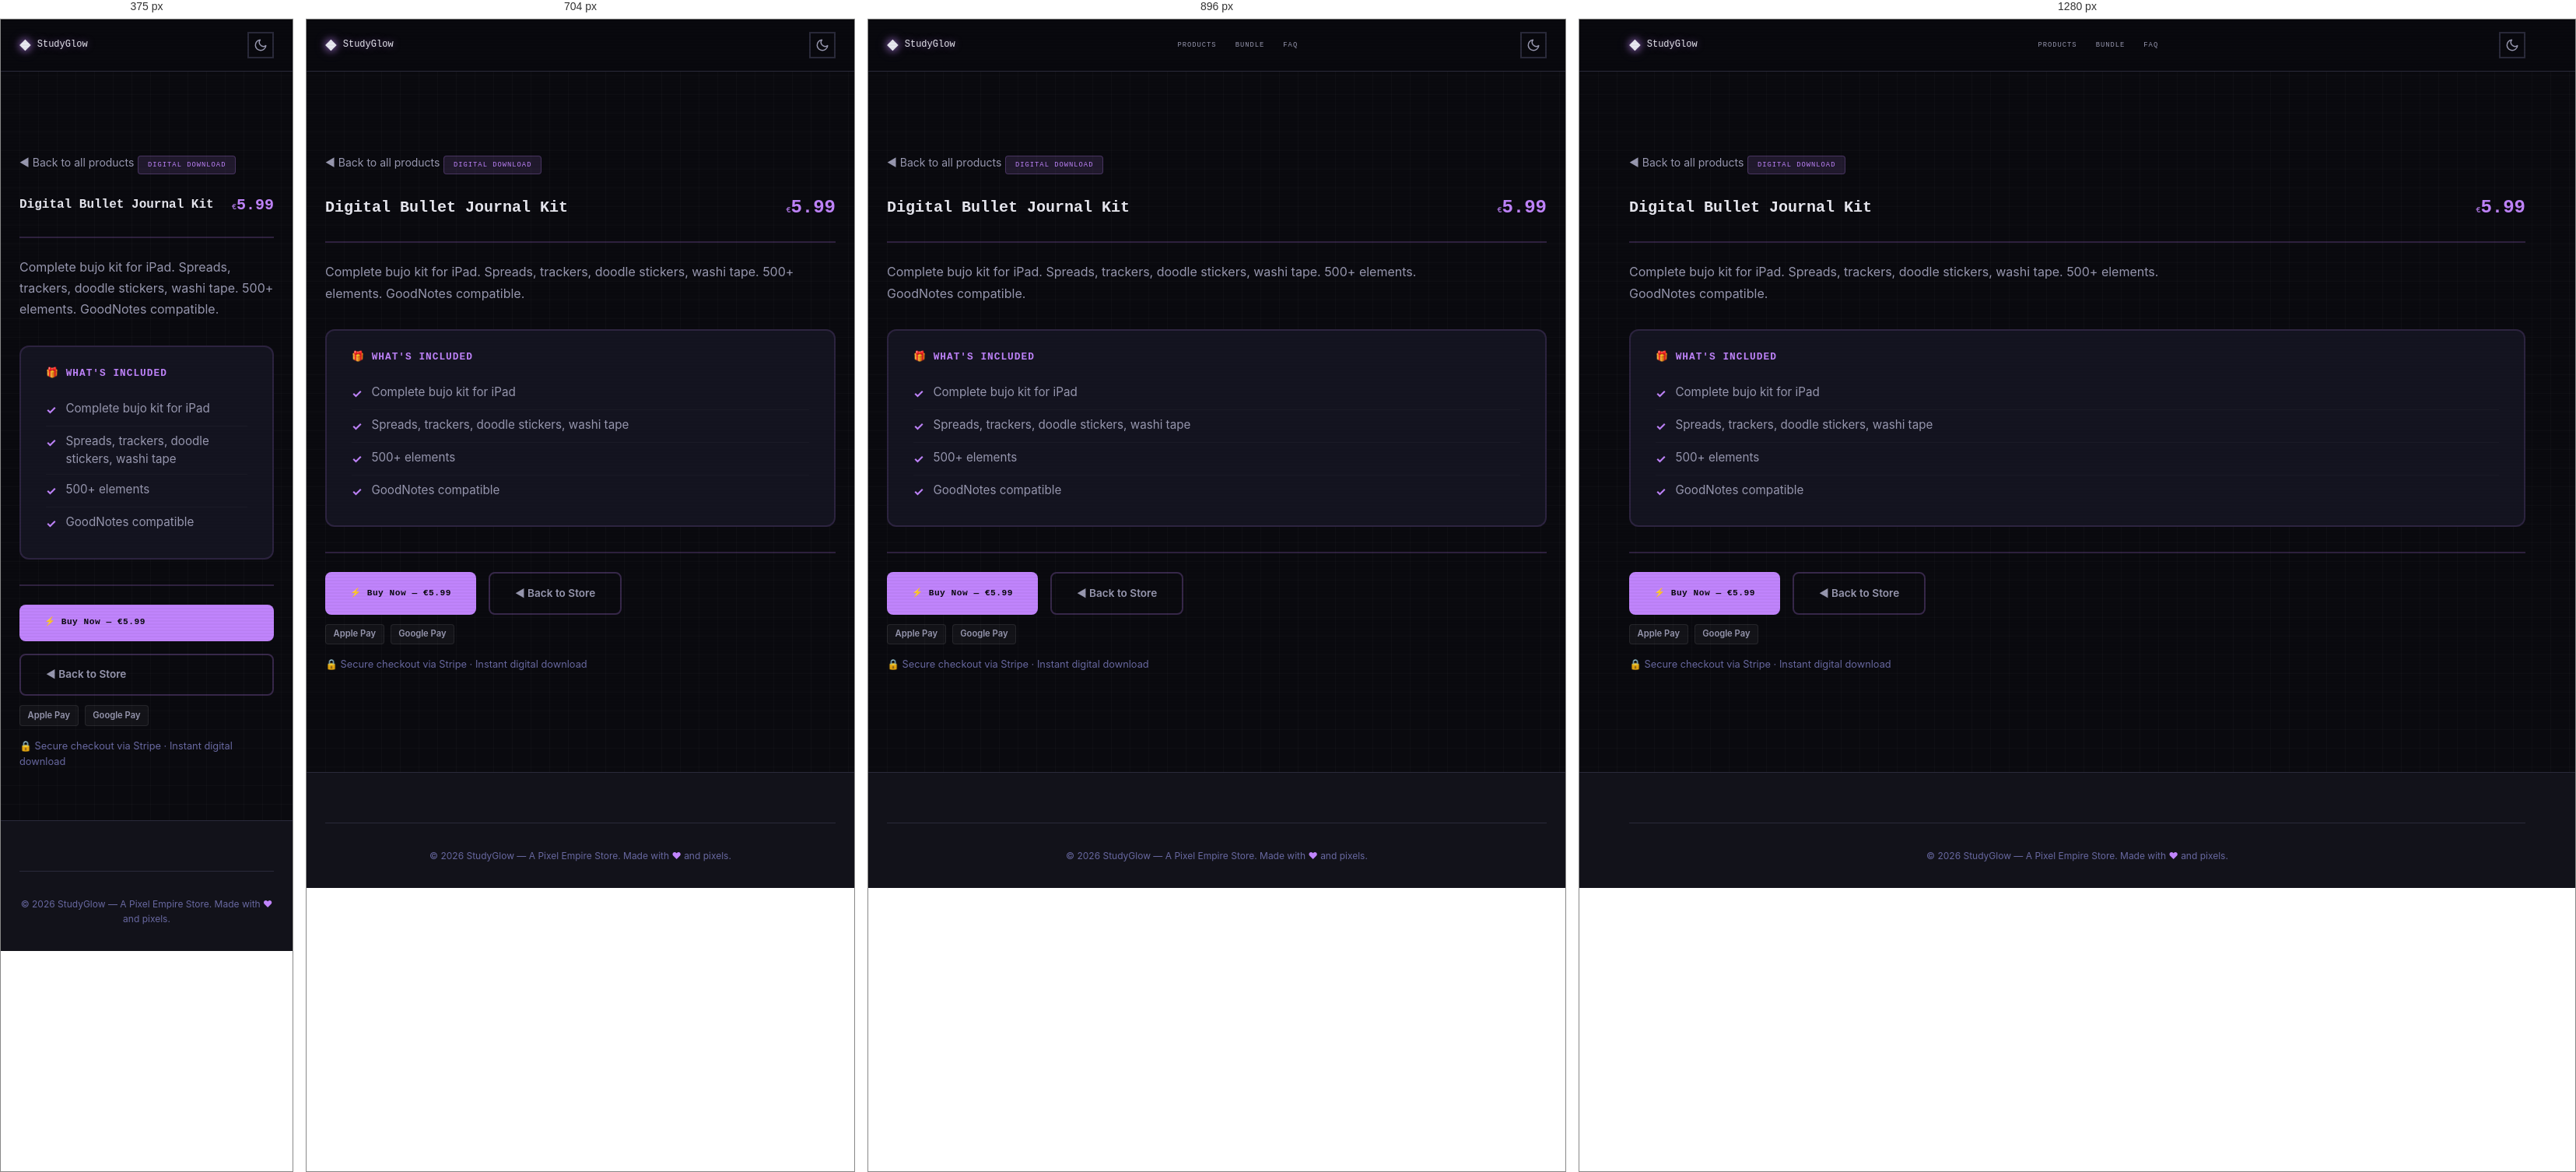
Rendered at 375 px, 704 px, 896 px and 1280 px, left to right.

<!-- file: preview-digital-bullet-journal.html -->
<!DOCTYPE html>
<html lang="en" data-theme="dark">
<head>
  <meta charset="UTF-8">
  <meta name="viewport" content="width=device-width, initial-scale=1.0">
  <meta name="description" content="Digital Bullet Journal Kit — Complete bujo kit for iPad. Spreads, trackers, doodle stickers, washi tape. 500+ elements. GoodNotes compatible.">
  <meta name="author" content="Pixel Empire">
  <meta name="theme-color" content="#c084fc">

  <title>Digital Bullet Journal Kit — StudyGlow</title>

  <link rel="canonical" href="https://inity13.github.io/pixel-study-glow/preview-digital-bullet-journal.html">
  <meta property="og:title" content="Digital Bullet Journal Kit — StudyGlow">
  <meta property="og:description" content="Complete bujo kit for iPad. Spreads, trackers, doodle stickers, washi tape. 500+ elements. GoodNotes compatible.">
  <meta property="og:type" content="product">
  <meta property="og:url" content="https://inity13.github.io/pixel-study-glow/preview-digital-bullet-journal.html">
  <meta property="og:image" content="https://inity13.github.io/pixel-study-glow/og-image.svg">
  <meta property="og:image:width" content="1200">
  <meta property="og:image:height" content="630">
  <meta property="og:site_name" content="StudyGlow">
  <meta name="twitter:card" content="summary_large_image">
  <meta name="twitter:title" content="Digital Bullet Journal Kit — StudyGlow">
  <meta name="twitter:description" content="Complete bujo kit for iPad. Spreads, trackers, doodle stickers, washi tape. 500+ elements. GoodNotes compatible.">
  <meta name="twitter:image" content="https://inity13.github.io/pixel-study-glow/og-image.svg">

  <script defer data-domain="inity13.github.io" src="https://plausible.io/js/script.js"></script>

  <!-- Google Fonts: Press Start 2P + Inter -->
  <link rel="preconnect" href="https://fonts.googleapis.com">
  <link rel="preconnect" href="https://fonts.gstatic.com" crossorigin>
  <link href="https://fonts.googleapis.com/css2?family=Inter:wght@400;500;600;700&family=Press+Start+2P&display=swap" rel="stylesheet">

  <link rel="stylesheet" href="style.css">

  <script type="application/ld+json">
  {
  "@context": "https://schema.org",
  "@type": "Product",
  "name": "Digital Bullet Journal Kit",
  "description": "Complete bujo kit for iPad. Spreads, trackers, doodle stickers, washi tape. 500+ elements. GoodNotes compatible.",
  "url": "https://inity13.github.io/pixel-study-glow/preview-digital-bullet-journal.html",
  "brand": {
    "@type": "Brand",
    "name": "StudyGlow"
  },
  "offers": {
    "@type": "Offer",
    "price": "5.99",
    "priceCurrency": "EUR",
    "availability": "https://schema.org/InStock",
    "url": "https://buy.stripe.com/aFa5kD8qPgpocJA29XgjF3f"
  }
}
  </script>

  <style>
    .preview-page {
      padding-top: calc(var(--header-height, 72px) + 2rem);
      padding-bottom: 4rem;
      min-height: 100vh;
    }
    .preview-back {
      display: inline-flex;
      align-items: center;
      gap: 0.5rem;
      margin-bottom: 1.5rem;
      color: var(--text-secondary, #a0a0cc);
      font-size: 0.875rem;
      text-decoration: none;
      transition: color 0.2s;
      font-family: 'Inter', sans-serif;
    }
    .preview-back:hover { color: #c084fc; }
    .preview-header {
      display: flex;
      flex-wrap: wrap;
      align-items: center;
      justify-content: space-between;
      gap: 1rem;
      margin-bottom: 1.5rem;
      padding-bottom: 1.5rem;
      border-bottom: 2px solid #c084fc33;
    }
    .preview-header h1 {
      margin: 0;
      font-family: 'Press Start 2P', monospace;
      font-size: 1.25rem;
      color: var(--text-primary, #eaeaff);
      line-height: 1.6;
    }
    .preview-price {
      font-family: 'Press Start 2P', monospace;
      font-size: 1.5rem;
      font-weight: 800;
      color: #c084fc;
    }
    .preview-desc {
      color: var(--text-secondary, #a0a0cc);
      margin-bottom: 2rem;
      font-size: 1rem;
      line-height: 1.7;
      max-width: 70ch;
      font-family: 'Inter', sans-serif;
    }
    .preview-badge {
      display: inline-block;
      padding: 0.25rem 0.75rem;
      border-radius: 4px;
      font-family: 'Press Start 2P', monospace;
      font-size: 0.55rem;
      letter-spacing: 1px;
      background: #c084fc20;
      color: #c084fc;
      border: 1px solid #c084fc40;
      margin-bottom: 1.5rem;
    }
    .whats-included {
      background: var(--surface-2, #141420);
      border: 2px solid #c084fc25;
      border-radius: 12px;
      padding: 1.5rem 2rem;
      margin-bottom: 2rem;
    }
    .whats-included h2 {
      font-family: 'Press Start 2P', monospace;
      font-size: 0.8rem;
      color: #c084fc;
      margin: 0 0 1rem 0;
      letter-spacing: 1px;
    }
    .whats-included ul {
      list-style: none;
      padding: 0;
      margin: 0;
    }
    .whats-included li {
      padding: 0.5rem 0;
      color: var(--text-secondary, #a0a0cc);
      font-family: 'Inter', sans-serif;
      font-size: 0.95rem;
      line-height: 1.5;
      border-bottom: 1px solid #ffffff08;
      display: flex;
      align-items: flex-start;
      gap: 0.75rem;
    }
    .whats-included li:last-child { border-bottom: none; }
    .check-icon {
      color: #c084fc;
      font-weight: bold;
      flex-shrink: 0;
      margin-top: 2px;
    }
    .preview-actions {
      display: flex;
      flex-wrap: wrap;
      gap: 1rem;
      margin-top: 2rem;
      padding-top: 1.5rem;
      border-top: 2px solid #c084fc33;
    }
    .preview-buy-btn {
      display: inline-flex;
      align-items: center;
      gap: 0.5rem;
      padding: 0.9rem 2rem;
      background: #c084fc;
      color: #0A0A0F;
      border: none;
      border-radius: 8px;
      font-family: 'Press Start 2P', monospace;
      font-size: 0.7rem;
      font-weight: 700;
      text-decoration: none;
      cursor: pointer;
      transition: opacity 0.2s, transform 0.2s;
      letter-spacing: 0.5px;
    }
    .preview-buy-btn:hover { opacity: 0.9; transform: translateY(-1px); }
    .preview-back-btn {
      display: inline-flex;
      align-items: center;
      gap: 0.5rem;
      padding: 0.9rem 2rem;
      background: transparent;
      color: var(--text-secondary, #a0a0cc);
      border: 2px solid #c084fc40;
      border-radius: 8px;
      font-family: 'Inter', sans-serif;
      font-size: 0.85rem;
      font-weight: 600;
      text-decoration: none;
      transition: border-color 0.2s, color 0.2s;
    }
    .preview-back-btn:hover { border-color: #c084fc; color: #c084fc; }
    .pay-badges {
      display: flex;
      gap: 0.5rem;
      margin-top: 0.75rem;
    }
    .pay-badge {
      display: inline-block;
      padding: 0.2rem 0.6rem;
      border-radius: 4px;
      font-size: 0.7rem;
      font-weight: 600;
      background: #ffffff0a;
      color: var(--text-secondary, #a0a0cc);
      border: 1px solid #ffffff15;
      font-family: 'Inter', sans-serif;
    }
    .trust-line {
      margin-top: 1rem;
      font-size: 0.8rem;
      color: var(--text-muted, #666688);
      font-family: 'Inter', sans-serif;
    }
    @media (max-width: 640px) {
      .preview-header h1 { font-size: 1rem; }
      .preview-price { font-size: 1.25rem; }
      .preview-actions { flex-direction: column; }
    }
  </style>
</head>
<body>
  <!-- Floating pixel decorations -->
  <div class="floating-pixels" aria-hidden="true"></div>

  <!-- Header -->
  <header class="site-header" role="banner">
    <div class="container header-inner">
      <a href="index.html" class="logo" aria-label="StudyGlow home">
        <span class="logo-icon" aria-hidden="true">&#9670;</span>
        StudyGlow
      </a>
      <nav class="nav-desktop" aria-label="Main navigation">
        <a href="index.html#products">Products</a>
        <a href="index.html#bundle">Bundle</a>
        <a href="index.html#faq">FAQ</a>
      </nav>
      <div class="header-actions">
        <button class="theme-toggle" aria-label="Toggle dark/light mode">
          <svg class="icon-moon" width="18" height="18" viewBox="0 0 24 24" fill="none" stroke="currentColor" stroke-width="2" stroke-linecap="round" stroke-linejoin="round" aria-hidden="true"><path d="M21 12.79A9 9 0 1111.21 3 7 7 0 0021 12.79z"/></svg>
          <svg class="icon-sun" width="18" height="18" viewBox="0 0 24 24" fill="none" stroke="currentColor" stroke-width="2" stroke-linecap="round" stroke-linejoin="round" aria-hidden="true"><circle cx="12" cy="12" r="5"/><line x1="12" y1="1" x2="12" y2="3"/><line x1="12" y1="21" x2="12" y2="23"/><line x1="4.22" y1="4.22" x2="5.64" y2="5.64"/><line x1="18.36" y1="18.36" x2="19.78" y2="19.78"/><line x1="1" y1="12" x2="3" y2="12"/><line x1="21" y1="12" x2="23" y2="12"/><line x1="4.22" y1="19.78" x2="5.64" y2="18.36"/><line x1="18.36" y1="5.64" x2="19.78" y2="4.22"/></svg>
        </button>
      </div>
    </div>
  </header>

  <main class="preview-page">
    <div class="container">
      <a href="index.html#products" class="preview-back">&#9668; Back to all products</a>

      <span class="preview-badge">DIGITAL DOWNLOAD</span>

      <div class="preview-header">
        <div>
          <h1>Digital Bullet Journal Kit</h1>
        </div>
        <span class="preview-price"><span class="currency">&euro;</span>5.99</span>
      </div>

      <p class="preview-desc">Complete bujo kit for iPad. Spreads, trackers, doodle stickers, washi tape. 500+ elements. GoodNotes compatible.</p>

      <div class="whats-included">
        <h2>&#127873; WHAT'S INCLUDED</h2>
        <ul>
            <li><span class="check-icon">&#10003;</span> Complete bujo kit for iPad</li>
            <li><span class="check-icon">&#10003;</span> Spreads, trackers, doodle stickers, washi tape</li>
            <li><span class="check-icon">&#10003;</span> 500+ elements</li>
            <li><span class="check-icon">&#10003;</span> GoodNotes compatible</li>
        </ul>
      </div>

      <div class="preview-actions">
        <a href="https://buy.stripe.com/aFa5kD8qPgpocJA29XgjF3f" class="preview-buy-btn">&#9889; Buy Now &mdash; &euro;5.99</a>
        <a href="index.html#products" class="preview-back-btn">&#9668; Back to Store</a>
      </div>
      <div class="pay-badges">
        <span class="pay-badge">Apple Pay</span>
        <span class="pay-badge">Google Pay</span>
      </div>
      <p class="trust-line">&#128274; Secure checkout via Stripe &middot; Instant digital download</p>
    </div>
  </main>

  <!-- Footer -->
  <footer class="site-footer" role="contentinfo">
    <div class="container">
      <div class="footer-bottom">
        <p>&copy; 2026 StudyGlow &mdash; A Pixel Empire Store. Made with <span class="pixel-heart" aria-label="love">&#9829;</span> and pixels.</p>
      </div>
    </div>
  </footer>

  <script src="script.js"></script>
</body>
</html>

/* @media block from style.css */
@media (min-width: 768px) {
  .nav-desktop {
    display: flex;
  }
  .mobile-menu-btn {
    display: none;
  }
}

/* @media block from style.css */
@media (min-width: 640px) {
  .product-grid {
    grid-template-columns: repeat(2, 1fr);
  }
}

/* @media block from style.css */
@media (min-width: 1024px) {
  .product-grid {
    grid-template-columns: repeat(3, 1fr);
  }
}

/* @media block from style.css */
@media (min-width: 640px) {
  .cross-sell-grid {
    grid-template-columns: repeat(3, 1fr);
  }
}

/* @media block from style.css */
@media (min-width: 640px) {
  .footer-grid {
    grid-template-columns: repeat(3, 1fr);
  }
}

/* @media block from style.css */
@media (max-width: 640px) {
  .hero {
    padding: var(--space-3xl) 0;
    min-height: auto;
  }

  .hero-stats {
    gap: var(--space-lg);
  }

  .bundle-card {
    padding: var(--space-lg);
  }

  .section {
    padding: var(--space-3xl) 0;
  }
}